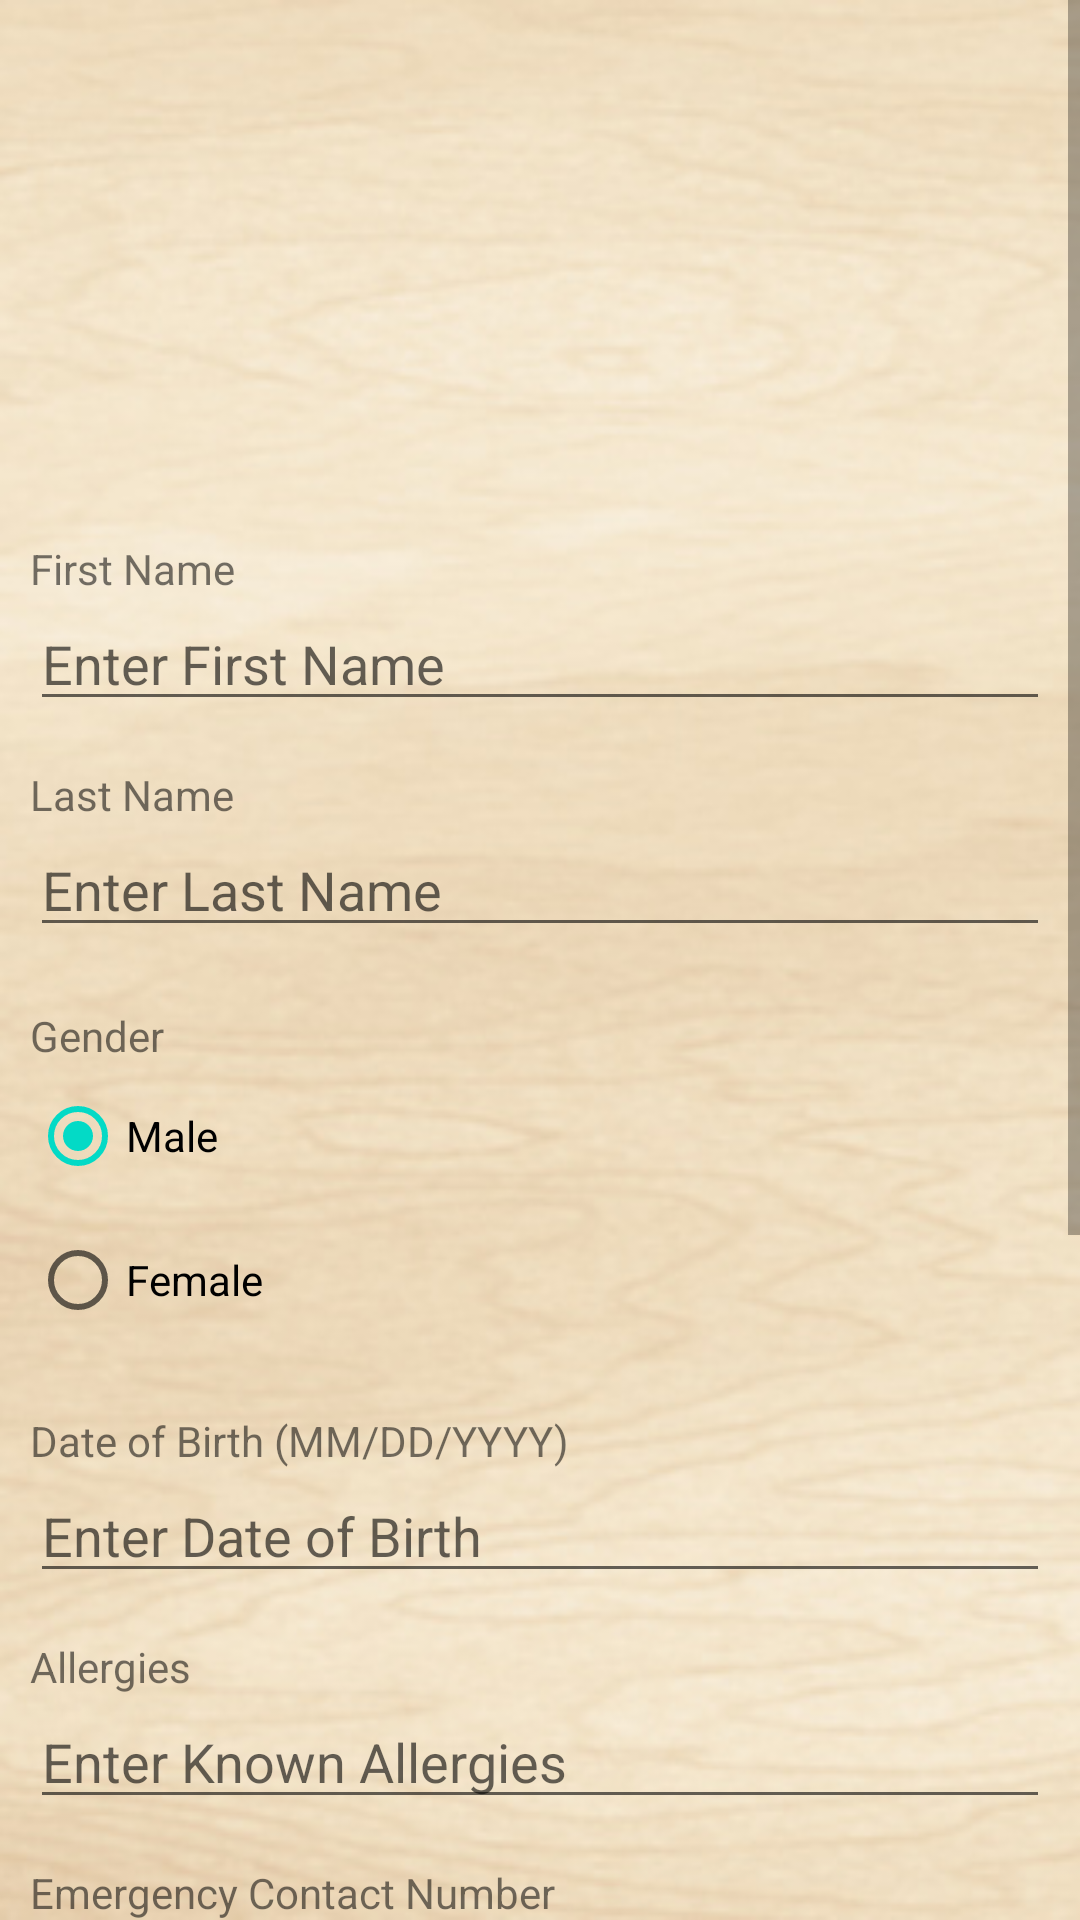

Here is an Android app screen rendered from its layout file. Give the layout XML and the strings, colors and styles it references.
<!-- AndroidManifest.xml: fallback theme Theme.MaterialComponents.DayNight.NoActionBar -->
<!-- res/layout/activity_add_child.xml -->
<?xml version="1.0" encoding="utf-8"?>
<ScrollView xmlns:android="http://schemas.android.com/apk/res/android"
    android:layout_width="match_parent"
    android:layout_height="match_parent"
    android:orientation="vertical" 
    android:background="@drawable/wood">
	<LinearLayout 
	    android:layout_width="match_parent"
	    android:layout_height="wrap_content"
	    android:orientation="vertical" >
	    
	
	    <ImageView
	        android:id="@+id/imageKidAddData"
	        android:layout_width="wrap_content"
	        android:layout_height="150dp"
	        android:layout_gravity="center_horizontal"
	        android:layout_marginBottom="10dp"
	        android:layout_marginTop="20dp"
	        android:background="@drawable/photo3"
	        android:contentDescription="kidPhoto" />
	
	    <TextView
	        android:id="@+id/tvFNameTitle"
	        android:layout_width="wrap_content"
	        android:layout_height="wrap_content"
	        android:layout_marginLeft="10dp"
	        android:text="First Name"
	        android:textAppearance="?android:attr/textAppearanceSmall" />
	
	    <EditText
	        android:id="@+id/etFName"
	        android:layout_width="match_parent"
	        android:layout_height="wrap_content"
	        android:layout_marginBottom="15dp"
	        android:layout_marginLeft="10dp"
	        android:layout_marginRight="10dp"
	        android:ems="10"
	        android:hint="Enter First Name"
	        android:inputType="textPersonName"
	        android:textColor="@android:color/white" />
	
	    <TextView
	        android:id="@+id/tvLNameTitle"
	        android:layout_width="wrap_content"
	        android:layout_height="wrap_content"
	        android:layout_marginLeft="10dp"
	        android:text="Last Name"
	        android:textAppearance="?android:attr/textAppearanceSmall" />
	
	    <EditText
	        android:id="@+id/etLName"
	        android:layout_width="match_parent"
	        android:layout_height="wrap_content"
	        android:layout_marginBottom="20dp"
	        android:layout_marginLeft="10dp"
	        android:layout_marginRight="10dp"
	        android:hint="Enter Last Name"
	        android:textColor="@android:color/white"
	        android:ems="10"
	        android:inputType="textPersonName" />

	    <TextView
	        android:id="@+id/tvGenderTitle"
	        android:layout_width="wrap_content"
	        android:layout_height="wrap_content"
	        android:layout_marginLeft="10dp"
	        android:text="Gender"
	        android:textAppearance="?android:attr/textAppearanceSmall" />
	    
		<RadioGroup android:id="@+id/RadioGrp"
		    	android:layout_width="wrap_content"
		        android:layout_height="wrap_content">

		    <RadioButton
		        android:id="@+id/radioMale"
		        android:layout_width="wrap_content"
		        android:layout_height="wrap_content"
		        android:layout_marginLeft="10dp"
		        android:checked="true"
		        android:text="Male" />

		    <RadioButton
		        android:id="@+id/radioFemale"
		        android:layout_width="wrap_content"
		        android:layout_height="wrap_content"
		        android:layout_marginBottom="20dp"
		        android:layout_marginLeft="10dp"
		        android:text="Female" />
		</RadioGroup>
	
	    <TextView
	        android:id="@+id/tvDoBTitle"
	        android:layout_width="wrap_content"
	        android:layout_height="wrap_content"
	        android:layout_marginLeft="10dp"
	        android:text="Date of Birth (MM/DD/YYYY)"
	        android:textAppearance="?android:attr/textAppearanceSmall" />
	
	    <EditText
	        android:id="@+id/etDoB"
	        android:layout_width="match_parent"
	        android:layout_height="wrap_content"
	        android:layout_marginBottom="15dp"
	        android:layout_marginLeft="10dp"
	        android:layout_marginRight="10dp"
	        android:ems="10"
	        android:hint="Enter Date of Birth"
	        android:inputType="date"
	        android:textColor="@android:color/white" />

  		
	    
	    <TextView
	        android:id="@+id/tvAllergiesTitle"
	        android:layout_width="wrap_content"
	        android:layout_height="wrap_content"
	        android:layout_marginLeft="10dp"
	        android:text="Allergies"
	        android:textAppearance="?android:attr/textAppearanceSmall" />

	    <EditText
	        android:id="@+id/etAllergiesField"
	        android:layout_width="match_parent"
	        android:layout_height="wrap_content"
	        android:layout_marginBottom="15dp"
	        android:layout_marginLeft="10dp"
	        android:layout_marginRight="10dp"
	        android:ems="10"
	        android:hint="Enter Known Allergies"
	        android:inputType="text"
	        android:textColor="@android:color/white" />

	    
	    <TextView
	        android:id="@+id/tvEmerContact"
	        android:layout_width="wrap_content"
	        android:layout_height="wrap_content"
	        android:layout_marginLeft="10dp"
	        android:text="Emergency Contact Number"
	        android:textAppearance="?android:attr/textAppearanceSmall" />
	
	    <EditText
	        android:id="@+id/etEmergencyNum"
	        android:layout_width="match_parent"
	        android:layout_height="wrap_content"
	        android:layout_marginBottom="15dp"
	        android:layout_marginLeft="10dp"
	        android:layout_marginRight="10dp"
	        android:ems="10"
	        android:hint="Enter Emergency Contact Number"
	        android:inputType="phone"
	        android:textColor="@android:color/white" />

	    <CheckBox
	        android:id="@+id/boxEnrolled"
	        android:layout_width="wrap_content"
	        android:layout_height="wrap_content"
	        android:layout_marginBottom="250dp"
	        android:layout_marginLeft="10dp"
	        android:checked="true"
	        android:text="Enrolled" />

	</LinearLayout>
	
	
	
</ScrollView>
<!-- resources referenced by this layout -->
<resources>
  <!-- drawable wood: jpg bitmap (drawable-mdpi, 40607 bytes) -->
</resources>
